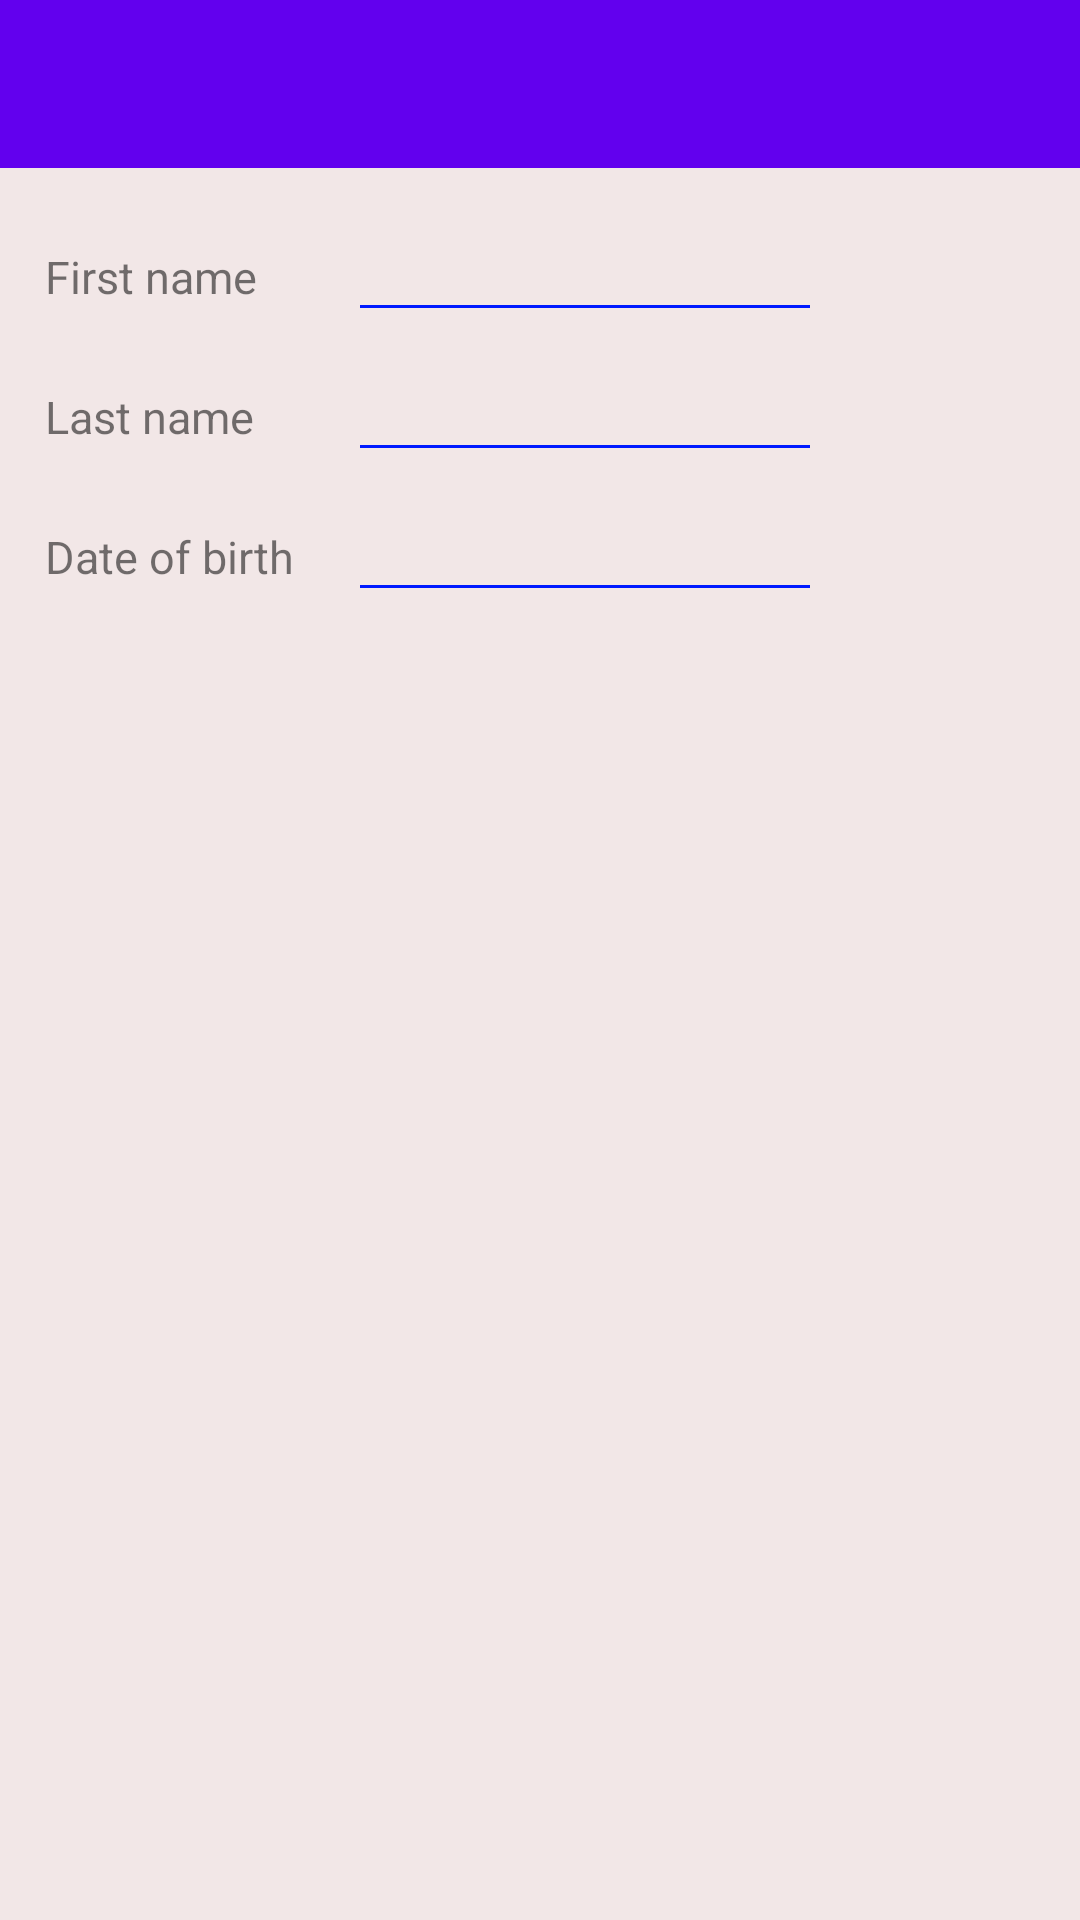

Produce the Android XML layout that renders to this screen, including the resource entries it uses.
<!-- AndroidManifest.xml: application theme AppTheme -->
<!-- res/layout/activity_user.xml -->
<?xml version="1.0" encoding="utf-8"?>
<LinearLayout xmlns:android="http://schemas.android.com/apk/res/android"
    xmlns:app="http://schemas.android.com/apk/res-auto"
    xmlns:tools="http://schemas.android.com/tools"
    android:layout_width="match_parent"
    android:layout_height="match_parent"
    android:background="#f2e7e7"
    android:orientation="vertical"
    tools:context="com.example.interntestproject.UserActivity">

    <include
        layout="@layout/toolbar_main"
        android:layout_width="match_parent"
        android:layout_height="wrap_content" />

    <LinearLayout
        android:layout_width="match_parent"
        android:layout_height="match_parent">

        <LinearLayout
            android:layout_width="match_parent"
            android:layout_height="@dimen/height_container"
            android:layout_weight="6"
            android:orientation="vertical">

            <TextView
                android:layout_width="wrap_content"
                android:layout_height="match_parent"
                android:layout_marginLeft="@dimen/margin_left_text"
                android:layout_marginTop="@dimen/margin_top_text"
                android:layout_weight="1"
                android:text="@string/fist_name"
                android:textSize="@dimen/text_size" />

            <TextView
                android:layout_width="wrap_content"
                android:layout_height="match_parent"
                android:layout_marginLeft="@dimen/margin_left_text"
                android:layout_marginTop="@dimen/margin_top_text"
                android:layout_weight="1"
                android:text="@string/last_name"
                android:textSize="@dimen/text_size" />

            <TextView
                android:layout_width="wrap_content"
                android:layout_height="match_parent"
                android:layout_marginLeft="@dimen/margin_left_text"
                android:layout_marginTop="@dimen/margin_top_text"
                android:layout_weight="1"
                android:text="@string/date"
                android:textSize="@dimen/text_size" />

        </LinearLayout>

        <LinearLayout
            android:layout_width="match_parent"
            android:layout_height="@dimen/height_container"
            android:layout_weight="3"
            android:orientation="vertical">

            <EditText
                android:gravity="bottom"
                android:id="@+id/first_name_ed"
                android:layout_width="@dimen/lenth_edit_text"
                android:layout_height="match_parent"
                android:layout_weight="1"
                android:background="@drawable/background_edit_text"
                android:textSize="@dimen/text_size" />

            <EditText
                android:gravity="bottom"
                android:id="@+id/last_name_ed"
                android:layout_width="@dimen/lenth_edit_text"
                android:layout_height="match_parent"
                android:layout_weight="1"
                android:background="@drawable/background_edit_text"
                android:textSize="@dimen/text_size" />

            <EditText
                android:inputType="date"
                android:gravity="bottom"
                android:id="@+id/birth_date_ed"
                android:layout_width="@dimen/lenth_edit_text"
                android:layout_height="match_parent"
                android:layout_weight="1"
                android:background="@drawable/background_edit_text"
                android:textSize="@dimen/text_size" />

        </LinearLayout>
    </LinearLayout>
</LinearLayout>
<!-- res/layout/toolbar_main.xml (included above) -->
<android.support.v7.widget.Toolbar xmlns:android="http://schemas.android.com/apk/res/android"
    xmlns:app="http://schemas.android.com/apk/res-auto"
    android:id="@+id/toolbar"
    android:layout_width="match_parent"
    app:titleTextColor="@android:color/white"
    android:layout_height="wrap_content"
    android:background="?attr/colorPrimary" />
<!-- resources referenced by this layout -->
<resources>
  <dimen name="height_container">140dp</dimen>
  <dimen name="lenth_edit_text">150dp</dimen>
  <dimen name="margin_left_text">15dp</dimen>
  <dimen name="margin_top_text">26dp</dimen>
  <dimen name="text_size">15sp</dimen>
  <!-- drawable background_edit_text (drawable) -->
  <?xml version="1.0" encoding="utf-8"?>
  <layer-list xmlns:android="http://schemas.android.com/apk/res/android">
      <item>
          <shape android:shape="rectangle">
              <solid android:color="#001aff" />
          </shape>
      </item>
      <item android:bottom="1dp">
          <shape android:shape="rectangle">
              <solid android:color="#f2e7e7" />
          </shape>
      </item>
  </layer-list>
  <string name="date">Date of birth</string>
  <string name="fist_name">First name</string>
  <string name="last_name">Last name</string>
  <style name="AppTheme" parent="Theme.AppCompat.Light.NoActionBar">
          <item name="colorControlNormal">#fff</item>
          
          <item name="colorPrimary">@color/colorPrimary</item>
          <item name="colorPrimaryDark">@color/colorPrimaryDark</item>
          <item name="colorAccent">@color/colorAccent</item>
      </style>
  <!-- not gathered from this repository: default colours our renderer supplied (Android Studio template values) -->
  <color name="colorPrimary">#FF6200EE</color>
  <color name="colorPrimaryDark">#FF3700B3</color>
  <color name="colorAccent">#FF03DAC5</color>
</resources>
